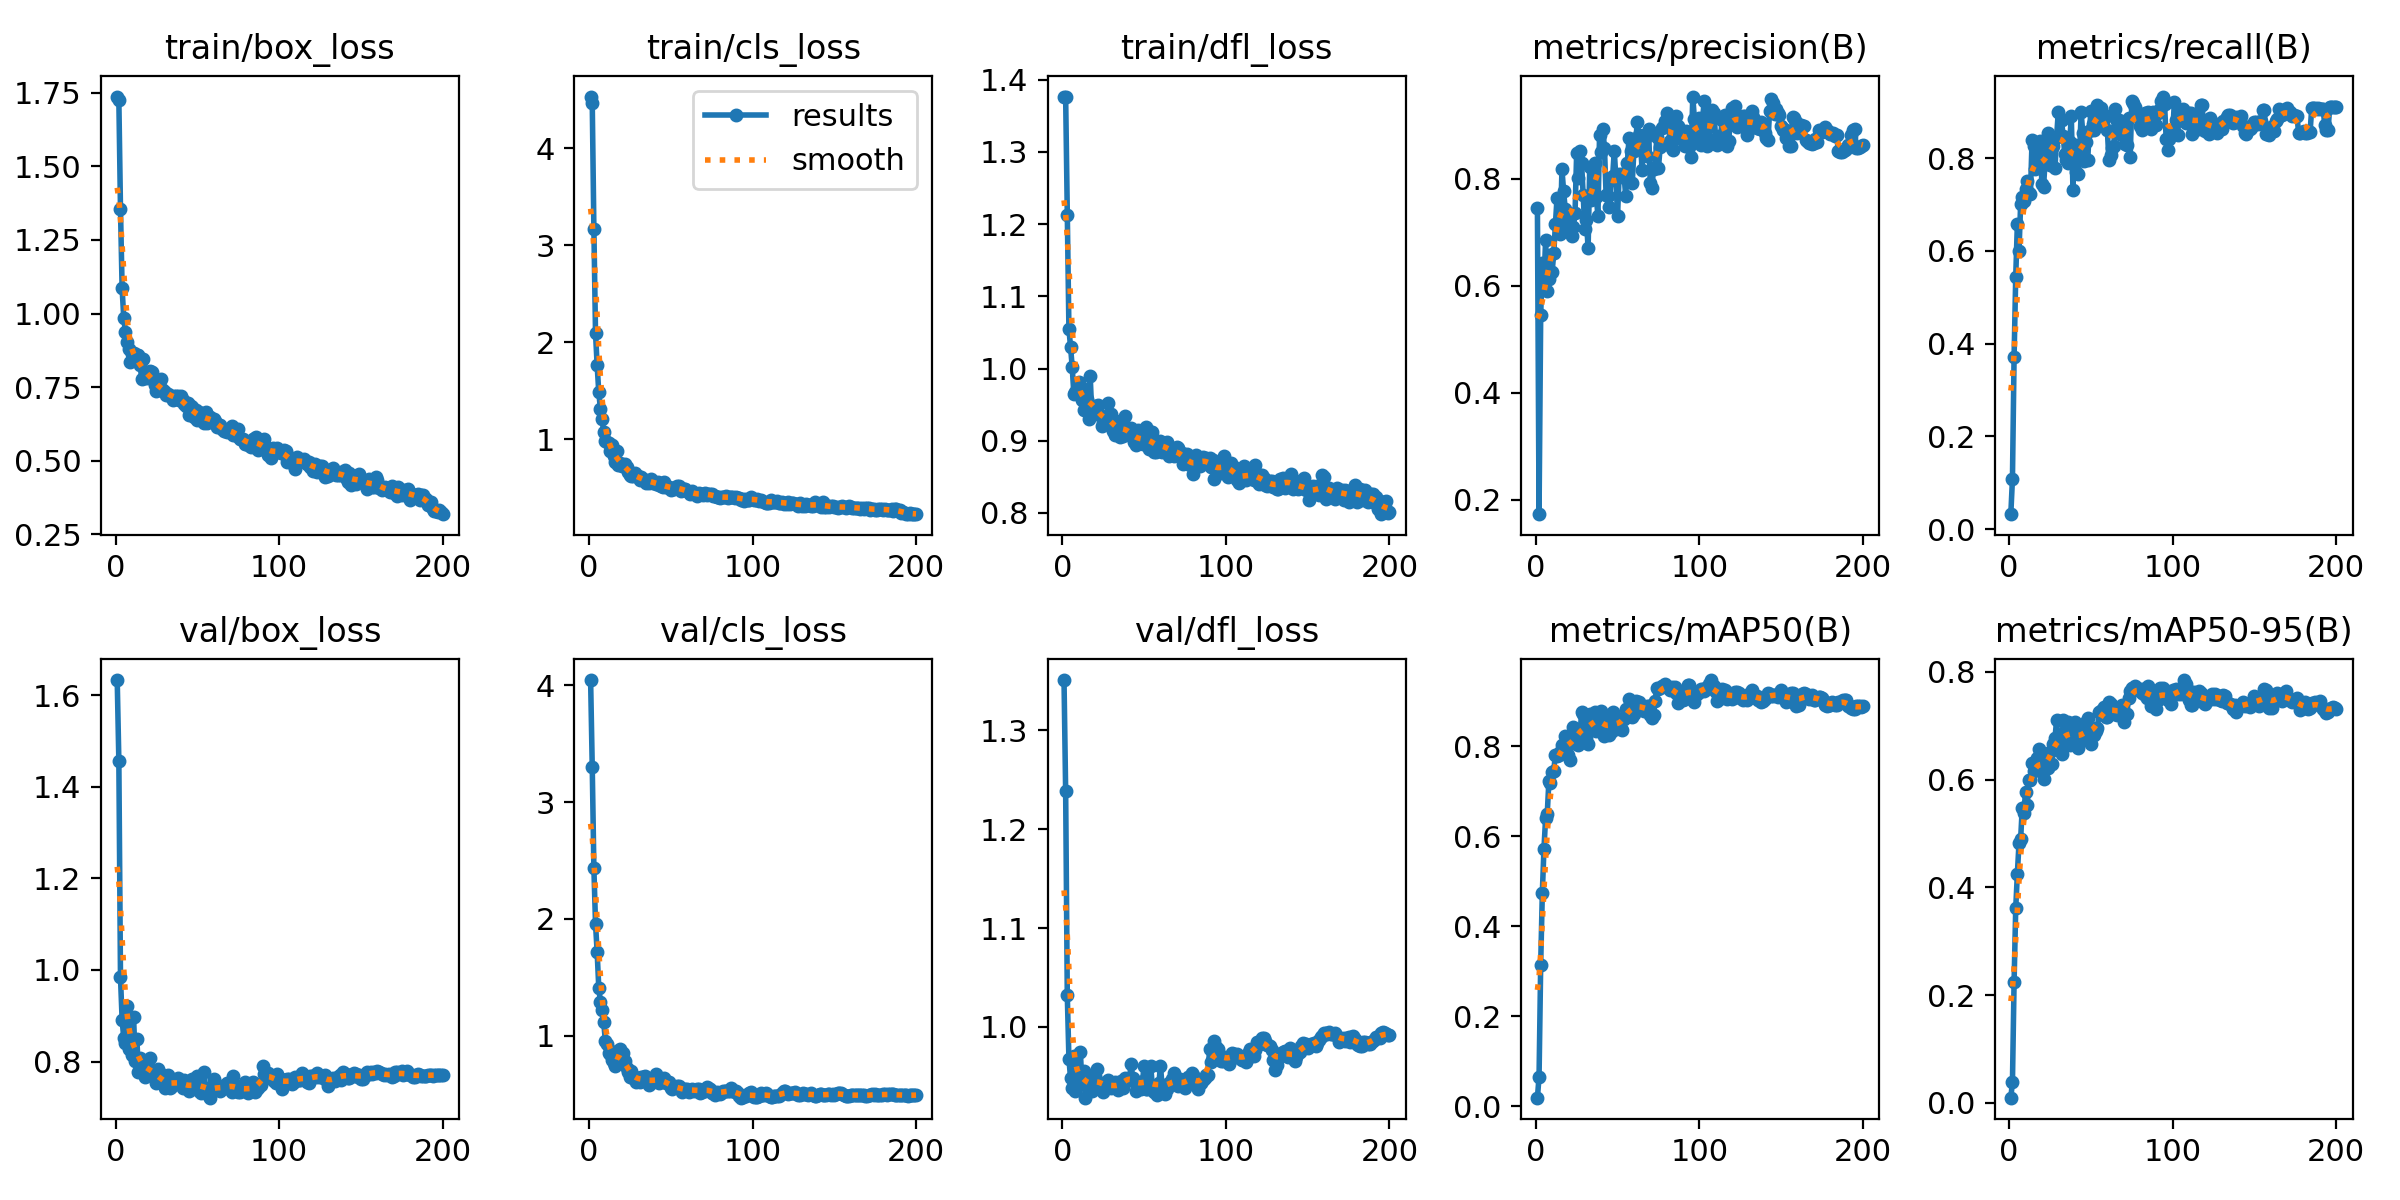

Source data for this figure (header and first rows):
epoch, time, train/box_loss, train/cls_loss, train/dfl_loss, metrics/precision(B), metrics/recall(B), metrics/mAP50(B), metrics/mAP50-95(B), val/box_loss, val/cls_loss, val/dfl_loss, lr/pg0, lr/pg1, lr/pg2
1, 2.798, 1.737, 4.531, 1.377, 0.7452, 0.032, 0.01906, 0.00988, 1.633, 4.044, 1.351, 2.38e-05, 2.38e-05, 2.38e-05
2, 5.195, 1.725, 4.466, 1.376, 0.173, 0.1083, 0.06541, 0.03898, 1.456, 3.297, 1.238, 5.21008e-05, 5.21008e-05, 5.21008e-05
3, 7.823, 1.355, 3.166, 1.212, 0.5447, 0.371, 0.3149, 0.2247, 0.984, 2.435, 1.032, 8.01189e-05, 8.01189e-05, 8.01189e-05
4, 10.57, 1.085, 2.091, 1.055, 0.6429, 0.5441, 0.4739, 0.3611, 0.8911, 1.958, 0.9678, 0.0001079, 0.0001079, 0.0001079
5, 13.04, 0.9845, 1.76, 1.03, 0.6044, 0.6582, 0.5729, 0.4253, 0.8504, 1.715, 0.9483, 0.0001353, 0.0001353, 0.0001353
6, 15.41, 0.939, 1.482, 1.002, 0.6852, 0.5993, 0.6401, 0.482, 0.8396, 1.408, 0.938, 0.0001625, 0.0001625, 0.0001625
7, 17.74, 0.9024, 1.309, 0.9651, 0.5901, 0.7001, 0.6494, 0.4895, 0.9222, 1.289, 0.971, 0.0001894, 0.0001894, 0.0001894
8, 20.04, 0.8796, 1.209, 0.9671, 0.613, 0.7158, 0.7223, 0.5476, 0.8284, 1.216, 0.9348, 0.000216, 0.000216, 0.000216
9, 22.33, 0.835, 1.069, 0.9661, 0.6571, 0.7087, 0.7192, 0.5387, 0.8352, 1.116, 0.9488, 0.0002423, 0.0002423, 0.0002423
10, 24.57, 0.863, 0.9842, 0.9811, 0.6264, 0.7343, 0.7424, 0.5771, 0.8134, 0.9586, 0.9464, 0.0002683, 0.0002683, 0.0002683
11, 26.87, 0.866, 0.9714, 0.9682, 0.6609, 0.7508, 0.7466, 0.5535, 0.8974, 0.9261, 0.9745, 0.0002941, 0.0002941, 0.0002941
12, 29.12, 0.8412, 0.9624, 0.9559, 0.7149, 0.7247, 0.7821, 0.599, 0.8022, 0.8538, 0.9419, 0.0003196, 0.0003196, 0.0003196
13, 31.4, 0.8586, 0.88, 0.9427, 0.7648, 0.7237, 0.7794, 0.5997, 0.8495, 0.8457, 0.9559, 0.0003447, 0.0003447, 0.0003447
14, 33.69, 0.8587, 0.9386, 0.9713, 0.7148, 0.8388, 0.7807, 0.6314, 0.7765, 0.7906, 0.9285, 0.0003697, 0.0003697, 0.0003697
15, 35.98, 0.8247, 0.8281, 0.9574, 0.6973, 0.8262, 0.7868, 0.6159, 0.8076, 0.7705, 0.9459, 0.0003943, 0.0003943, 0.0003943
16, 38.24, 0.7773, 0.7636, 0.9297, 0.8176, 0.7767, 0.8024, 0.6177, 0.7938, 0.7426, 0.9497, 0.0004186, 0.0004186, 0.0004186
17, 40.5, 0.8448, 0.874, 0.9902, 0.7781, 0.7883, 0.7951, 0.6398, 0.7774, 0.8695, 0.9352, 0.0004383, 0.0004383, 0.0004383
18, 42.81, 0.7804, 0.733, 0.9371, 0.7429, 0.7927, 0.8231, 0.6563, 0.7662, 0.8296, 0.9349, 0.0004359, 0.0004359, 0.0004359
19, 45.1, 0.786, 0.7583, 0.9444, 0.7207, 0.8371, 0.8123, 0.6359, 0.7975, 0.8903, 0.9417, 0.0004336, 0.0004336, 0.0004336
20, 47.54, 0.7824, 0.7253, 0.9475, 0.7224, 0.7437, 0.782, 0.6169, 0.7813, 0.7826, 0.9506, 0.0004312, 0.0004312, 0.0004312
21, 49.87, 0.8037, 0.7314, 0.9427, 0.7046, 0.7381, 0.7708, 0.6014, 0.8076, 0.854, 0.9579, 0.0004289, 0.0004289, 0.0004289
22, 52.18, 0.8, 0.7441, 0.9491, 0.6923, 0.7951, 0.8271, 0.6281, 0.7738, 0.7821, 0.9442, 0.0004265, 0.0004265, 0.0004265
23, 54.47, 0.7796, 0.7143, 0.9362, 0.7098, 0.8335, 0.8426, 0.6339, 0.774, 0.7259, 0.943, 0.0004242, 0.0004242, 0.0004242
24, 56.94, 0.7585, 0.6659, 0.921, 0.7352, 0.8547, 0.8076, 0.6224, 0.7724, 0.6931, 0.942, 0.0004218, 0.0004218, 0.0004218
25, 59.24, 0.7378, 0.6247, 0.9279, 0.8486, 0.7844, 0.8212, 0.6513, 0.7534, 0.6465, 0.9344, 0.0004195, 0.0004195, 0.0004195
26, 61.49, 0.7394, 0.6241, 0.9278, 0.8008, 0.8251, 0.8024, 0.6285, 0.7836, 0.6984, 0.9419, 0.0004171, 0.0004171, 0.0004171
27, 63.78, 0.7501, 0.6176, 0.9286, 0.8515, 0.8267, 0.8195, 0.6655, 0.761, 0.6387, 0.9397, 0.0004147, 0.0004147, 0.0004147
28, 66.19, 0.776, 0.6484, 0.9517, 0.8304, 0.7778, 0.8771, 0.6773, 0.772, 0.6444, 0.9464, 0.0004124, 0.0004124, 0.0004124
29, 68.55, 0.7409, 0.6154, 0.9263, 0.7697, 0.8449, 0.8732, 0.7101, 0.7576, 0.6006, 0.9393, 0.00041, 0.00041, 0.00041
30, 70.82, 0.7346, 0.6147, 0.9365, 0.7061, 0.8987, 0.8352, 0.6658, 0.7424, 0.6192, 0.9383, 0.0004077, 0.0004077, 0.0004077
31, 73.14, 0.7239, 0.5748, 0.9131, 0.7226, 0.8472, 0.8193, 0.6565, 0.7484, 0.6029, 0.9421, 0.0004053, 0.0004053, 0.0004053
32, 75.4, 0.7269, 0.6071, 0.9082, 0.6699, 0.882, 0.8064, 0.647, 0.7705, 0.6502, 0.9447, 0.000403, 0.000403, 0.000403
33, 77.72, 0.7216, 0.5923, 0.928, 0.8223, 0.8477, 0.8729, 0.7105, 0.7421, 0.6468, 0.9384, 0.0004006, 0.0004006, 0.0004006
34, 80.06, 0.7192, 0.5828, 0.9145, 0.7605, 0.8097, 0.8589, 0.6772, 0.745, 0.6534, 0.9358, 0.0003982, 0.0003982, 0.0003982
35, 82.38, 0.7052, 0.5473, 0.9047, 0.8168, 0.7958, 0.8409, 0.6782, 0.7547, 0.6218, 0.9387, 0.0003959, 0.0003959, 0.0003959
36, 84.71, 0.72, 0.5715, 0.9233, 0.8293, 0.7902, 0.8776, 0.7073, 0.7539, 0.6024, 0.9453, 0.0003935, 0.0003935, 0.0003935
37, 86.95, 0.719, 0.5483, 0.906, 0.7663, 0.8355, 0.8335, 0.6635, 0.7509, 0.5752, 0.9379, 0.0003912, 0.0003912, 0.0003912
38, 89.21, 0.7206, 0.5897, 0.9345, 0.7306, 0.89, 0.8734, 0.693, 0.7644, 0.6033, 0.9487, 0.0003888, 0.0003888, 0.0003888
39, 91.45, 0.7068, 0.5477, 0.9192, 0.8822, 0.7324, 0.872, 0.6873, 0.759, 0.6341, 0.9474, 0.0003865, 0.0003865, 0.0003865
40, 93.7, 0.7213, 0.5615, 0.9096, 0.8496, 0.8282, 0.8782, 0.7062, 0.7501, 0.6142, 0.9464, 0.0003841, 0.0003841, 0.0003841
41, 96.02, 0.7067, 0.533, 0.9081, 0.8931, 0.7707, 0.84, 0.6701, 0.7431, 0.6698, 0.9469, 0.0003818, 0.0003818, 0.0003818
42, 98.26, 0.6911, 0.5543, 0.9176, 0.8579, 0.7669, 0.8224, 0.6582, 0.7598, 0.6211, 0.9628, 0.0003794, 0.0003794, 0.0003794
43, 100.5, 0.6849, 0.5274, 0.907, 0.7698, 0.8012, 0.8388, 0.6811, 0.747, 0.5943, 0.9483, 0.000377, 0.000377, 0.000377
44, 102.7, 0.6954, 0.519, 0.8985, 0.7675, 0.8991, 0.8631, 0.693, 0.7484, 0.6152, 0.9451, 0.0003747, 0.0003747, 0.0003747
45, 105, 0.6562, 0.5104, 0.8939, 0.7467, 0.8547, 0.8247, 0.6745, 0.7359, 0.6206, 0.9349, 0.0003723, 0.0003723, 0.0003723
46, 107.3, 0.6861, 0.5553, 0.9147, 0.7985, 0.7929, 0.8329, 0.6754, 0.7416, 0.6368, 0.9392, 0.00037, 0.00037, 0.00037
47, 109.5, 0.6825, 0.5044, 0.9061, 0.8049, 0.8343, 0.8762, 0.7063, 0.7613, 0.5925, 0.9435, 0.0003676, 0.0003676, 0.0003676
48, 111.8, 0.6492, 0.5032, 0.8985, 0.8524, 0.796, 0.8693, 0.7143, 0.7444, 0.6, 0.937, 0.0003653, 0.0003653, 0.0003653
49, 114.1, 0.6729, 0.509, 0.8961, 0.8005, 0.8594, 0.8395, 0.6868, 0.7494, 0.6049, 0.9457, 0.0003629, 0.0003629, 0.0003629
50, 116.3, 0.6381, 0.4778, 0.8978, 0.7305, 0.9008, 0.8461, 0.6669, 0.7678, 0.556, 0.9606, 0.0003605, 0.0003605, 0.0003605
51, 118.6, 0.6651, 0.496, 0.919, 0.8096, 0.8728, 0.851, 0.6958, 0.7349, 0.5442, 0.9375, 0.0003582, 0.0003582, 0.0003582
52, 120.8, 0.6516, 0.4886, 0.8962, 0.8055, 0.8616, 0.8398, 0.6831, 0.7312, 0.5636, 0.9376, 0.0003558, 0.0003558, 0.0003558
53, 123.1, 0.644, 0.492, 0.8892, 0.8086, 0.8765, 0.8373, 0.6899, 0.7415, 0.5575, 0.9416, 0.0003535, 0.0003535, 0.0003535
54, 125.3, 0.6291, 0.5215, 0.9126, 0.8057, 0.9153, 0.8611, 0.6962, 0.7779, 0.566, 0.9603, 0.0003511, 0.0003511, 0.0003511
55, 127.6, 0.6641, 0.5134, 0.9121, 0.7676, 0.9083, 0.8844, 0.7256, 0.7424, 0.5662, 0.9408, 0.0003488, 0.0003488, 0.0003488
56, 129.9, 0.6267, 0.4643, 0.884, 0.8294, 0.908, 0.8753, 0.7273, 0.7376, 0.5531, 0.9342, 0.0003464, 0.0003464, 0.0003464
57, 132.2, 0.6489, 0.4727, 0.8846, 0.8758, 0.8979, 0.9052, 0.7285, 0.7248, 0.5202, 0.9394, 0.0003441, 0.0003441, 0.0003441
58, 134.5, 0.6492, 0.4847, 0.8918, 0.8513, 0.8846, 0.8887, 0.7358, 0.7211, 0.5396, 0.9315, 0.0003417, 0.0003417, 0.0003417
59, 136.8, 0.6409, 0.4878, 0.8946, 0.7925, 0.8919, 0.8659, 0.717, 0.741, 0.5416, 0.9431, 0.0003393, 0.0003393, 0.0003393
60, 139, 0.6435, 0.4634, 0.9002, 0.8528, 0.8618, 0.8726, 0.7163, 0.7628, 0.5431, 0.9609, 0.000337, 0.000337, 0.000337
... 140 more rows
